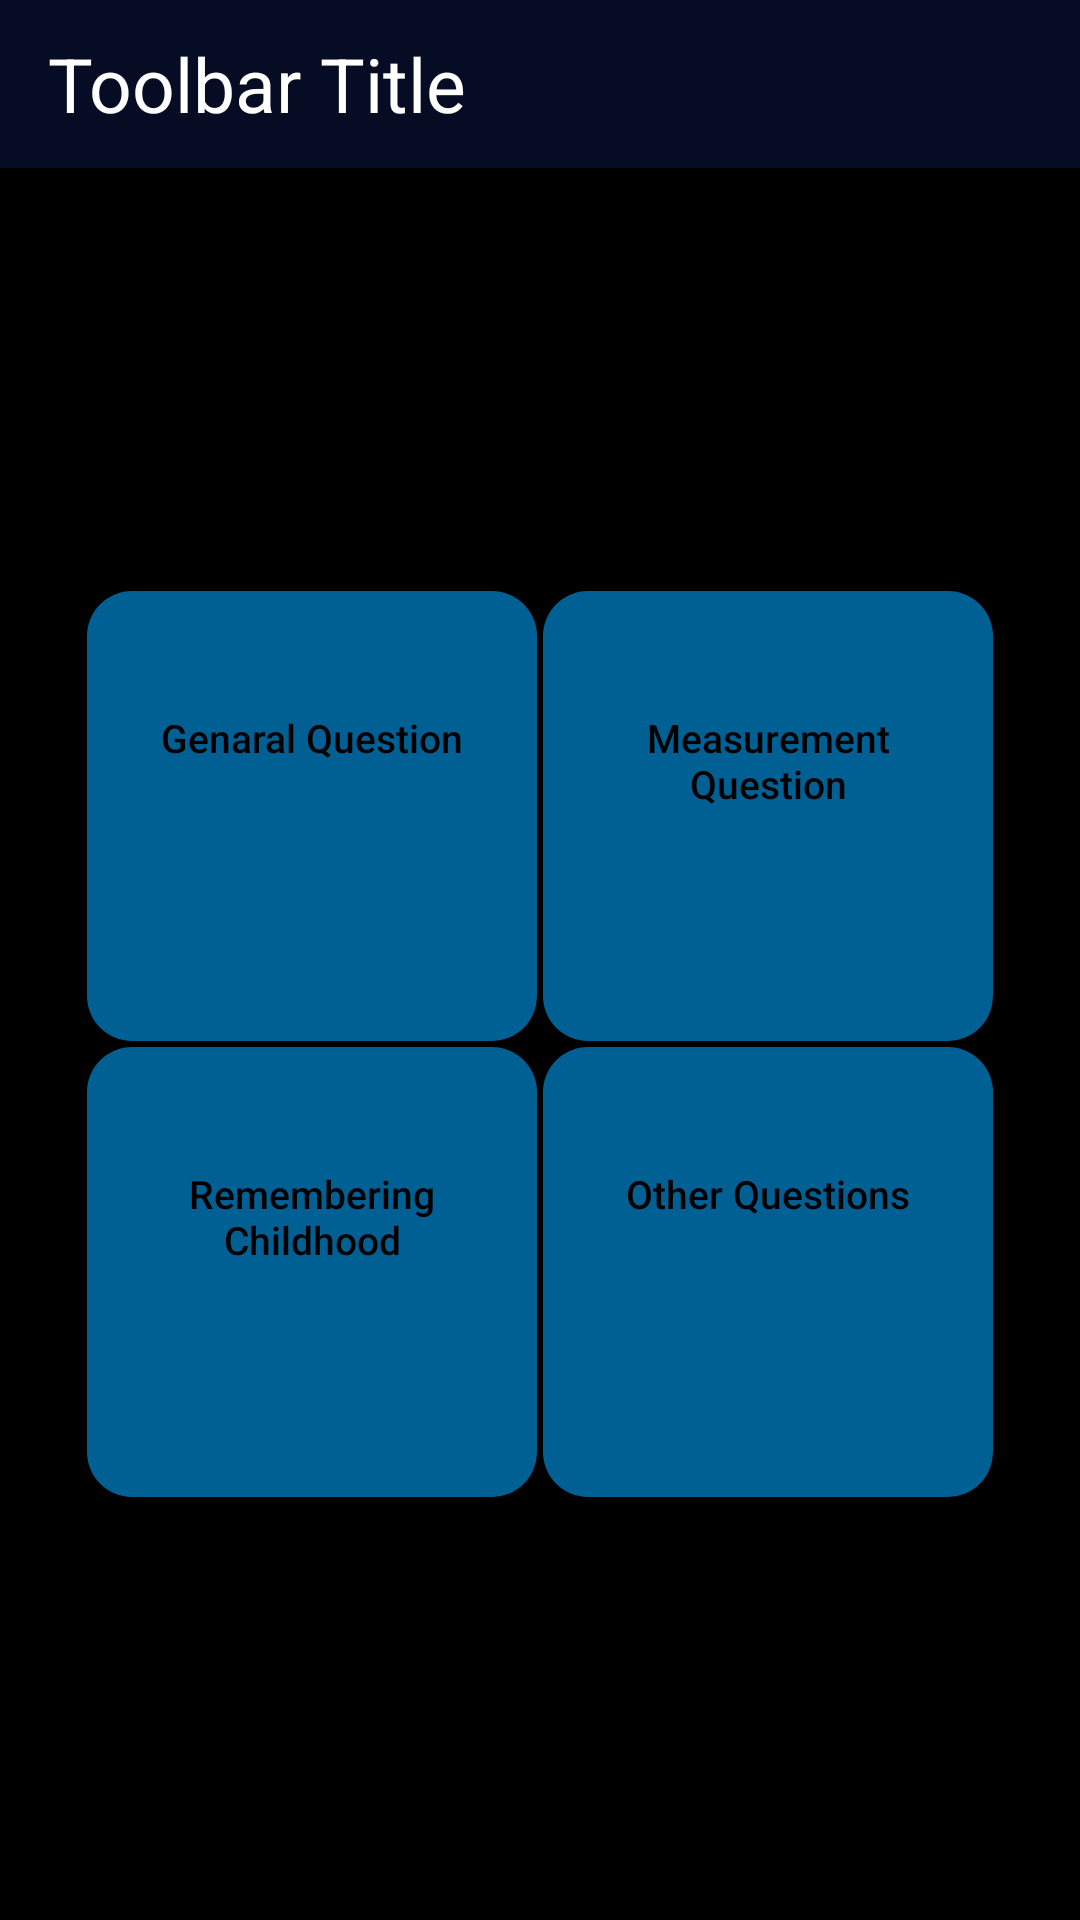

Reconstruct the res/layout file that produces this screen, plus the resources it refers to.
<!-- AndroidManifest.xml: application theme AppTheme -->
<!-- res/layout/activity_main.xml -->
<?xml version="1.0" encoding="utf-8"?>
<android.support.constraint.ConstraintLayout xmlns:android="http://schemas.android.com/apk/res/android"
    xmlns:app="http://schemas.android.com/apk/res-auto"
    xmlns:tools="http://schemas.android.com/tools"
    android:layout_width="match_parent"
    android:layout_height="match_parent"
    android:background="@android:color/background_dark">

    <include
        android:id="@+id/mCustomToolbar"
        layout="@layout/toolbar"
        app:layout_constraintBottom_toTopOf="@+id/measurementQuestion"
        app:layout_constraintEnd_toEndOf="parent"
        app:layout_constraintHorizontal_bias="0.5"
        app:layout_constraintStart_toStartOf="parent"
        app:layout_constraintTop_toTopOf="parent" />

    <Button
        android:id="@+id/generalQuestion"
        android:layout_width="@dimen/front_button_width"
        android:layout_height="@dimen/front_button_width"
        android:layout_margin="1dp"
        android:background="@drawable/rectangle_round_corner_filled"
        android:drawablePadding="@dimen/drawablePadding"
        android:drawableTint="@drawable/drawable_tint_color_front_button"
        android:drawableTop="@drawable/buttonimage1_1"
        android:gravity="top|center_horizontal"
        android:paddingLeft="@dimen/paddingLeftandRight"
        android:paddingRight="@dimen/paddingLeftandRight"
        android:paddingTop="@dimen/button_padding_top"
        android:text="Genaral Question"
        android:textAllCaps="false"
        android:textColor="@android:color/black"
        android:textSize="@dimen/font_size_home_page"
        app:layout_constraintBottom_toTopOf="@+id/rememberingChildhood"
        app:layout_constraintEnd_toStartOf="@+id/measurementQuestion"
        app:layout_constraintHorizontal_bias="0.5"
        app:layout_constraintHorizontal_chainStyle="packed"
        app:layout_constraintStart_toStartOf="parent"
        app:layout_constraintTop_toBottomOf="@+id/mCustomToolbar"
        app:layout_constraintVertical_chainStyle="packed" />

    <Button
        android:id="@+id/measurementQuestion"
        android:layout_width="@dimen/front_button_width"
        android:layout_height="@dimen/front_button_width"
        android:layout_margin="1dp"
        android:background="@drawable/rectangle_round_corner_filled"
        android:drawablePadding="@dimen/drawablePadding"
        android:drawableTint="@drawable/drawable_tint_color_front_button"
        android:drawableTop="@drawable/buttonimage1_1"
        android:gravity="top|center_horizontal"
        android:paddingLeft="@dimen/paddingLeftandRight"
        android:paddingRight="@dimen/paddingLeftandRight"
        android:paddingTop="@dimen/button_padding_top"
        android:text="Measurement Question"
        android:textAllCaps="false"
        android:textColor="@android:color/black"
        android:textSize="@dimen/font_size_home_page"
        app:layout_constraintBottom_toTopOf="@+id/others"
        app:layout_constraintEnd_toEndOf="parent"
        app:layout_constraintHorizontal_bias="0.5"
        app:layout_constraintStart_toEndOf="@+id/generalQuestion"
        app:layout_constraintTop_toBottomOf="@+id/mCustomToolbar"
        app:layout_constraintVertical_chainStyle="packed" />

    <Button
        android:id="@+id/rememberingChildhood"
        android:layout_width="@dimen/front_button_width"
        android:layout_height="@dimen/front_button_width"
        android:layout_margin="1dp"
        android:background="@drawable/rectangle_round_corner_filled"
        android:drawablePadding="@dimen/drawablePadding"
        android:drawableTint="@drawable/drawable_tint_color_front_button"
        android:drawableTop="@drawable/buttonimage1_1"
        android:gravity="top|center_horizontal"
        android:paddingLeft="@dimen/paddingLeftandRight"
        android:paddingRight="@dimen/paddingLeftandRight"
        android:paddingTop="@dimen/button_padding_top"
        android:text="Remembering Childhood"
        android:textAllCaps="false"
        android:textColor="@android:color/black"
        android:textSize="@dimen/font_size_home_page"
        app:layout_constraintBottom_toBottomOf="parent"
        app:layout_constraintEnd_toStartOf="@+id/others"
        app:layout_constraintHorizontal_bias="0.5"
        app:layout_constraintHorizontal_chainStyle="packed"
        app:layout_constraintStart_toStartOf="parent"
        app:layout_constraintTop_toBottomOf="@+id/generalQuestion"
        app:layout_constraintVertical_chainStyle="packed" />

    <Button
        android:id="@+id/others"
        android:layout_width="@dimen/front_button_width"
        android:layout_height="@dimen/front_button_width"
        android:layout_margin="1dp"
        android:background="@drawable/rectangle_round_corner_filled"
        android:drawablePadding="@dimen/drawablePadding"
        android:drawableTint="@drawable/drawable_tint_color_front_button"
        android:drawableTop="@drawable/buttonimage1_1"
        android:gravity="top|center_horizontal"
        android:paddingLeft="@dimen/paddingLeftandRight"
        android:paddingRight="@dimen/paddingLeftandRight"
        android:paddingTop="@dimen/button_padding_top"
        android:text="Other Questions"
        android:textAllCaps="false"
        android:textColor="@android:color/black"
        android:textSize="@dimen/font_size_home_page"
        app:layout_constraintBottom_toBottomOf="parent"
        app:layout_constraintEnd_toEndOf="parent"
        app:layout_constraintHorizontal_bias="0.5"
        app:layout_constraintStart_toEndOf="@+id/rememberingChildhood"
        app:layout_constraintTop_toBottomOf="@+id/measurementQuestion"
        app:layout_constraintVertical_chainStyle="packed" />

</android.support.constraint.ConstraintLayout>
<!-- res/layout/toolbar.xml (included above) -->
<?xml version="1.0" encoding="utf-8"?>
<android.support.v7.widget.Toolbar
    xmlns:android="http://schemas.android.com/apk/res/android"
    android:layout_width="match_parent"
    android:layout_height="wrap_content"
    android:layout_marginBottom="50dp"
    android:background="@color/colorPrimary">

    <TextView
        android:id="@+id/toolBarTextView"
        android:layout_width="match_parent"
        android:layout_height="match_parent"
        android:textSize="@dimen/big_text"
        android:text="Toolbar Title"
        android:textColor="@android:color/white"/>
</android.support.v7.widget.Toolbar>
<!-- resources referenced by this layout -->
<resources>
  <color name="colorPrimary">#060c24</color>
  <dimen name="big_text">25sp</dimen>
  <dimen name="button_padding_top">40dp</dimen>
  <dimen name="drawablePadding">3dp</dimen>
  <dimen name="font_size_home_page">13dp</dimen>
  <dimen name="front_button_width">150dp</dimen>
  <dimen name="paddingLeftandRight">10dp</dimen>
  <!-- drawable buttonimage1_1 (drawable) -->
  <?xml version="1.0" encoding="utf-8"?>
  <layer-list xmlns:android="http://schemas.android.com/apk/res/android">
  
      <item
          android:id="@+id/half_overlay"
          android:drawable="@drawable/think"
          android:width="@dimen/front_page_button_image_size"
          android:height="@dimen/front_page_button_image_size"
          />
  
  </layer-list>
  <!-- drawable rectangle_round_corner_filled (drawable) -->
  <?xml version="1.0" encoding="utf-8"?>
  <shape xmlns:android="http://schemas.android.com/apk/res/android" android:shape="rectangle">
      
  
      <solid
          android:color="@color/layout_background_color"/>
      <corners android:radius="15dp"/>
  </shape>
  
  
  
  
  
  
  
  
  
  
  
  
      
  <style name="AppTheme" parent="Theme.AppCompat.Light.DarkActionBar">
          
          <item name="colorPrimary">@color/colorPrimary</item>
          <item name="colorPrimaryDark">@color/colorPrimaryDark</item>
          <item name="colorAccent">@color/colorAccent</item>
  
  
          <item name="windowActionBar">false</item>
          <item name="windowNoTitle">true</item>
  
          
      </style>
  <dimen name="front_page_button_image_size">50dp</dimen>
  <color name="layout_background_color">#006094</color>
  <color name="colorPrimaryDark">#060c24</color>
  <color name="colorAccent">#FF4081</color>
</resources>
